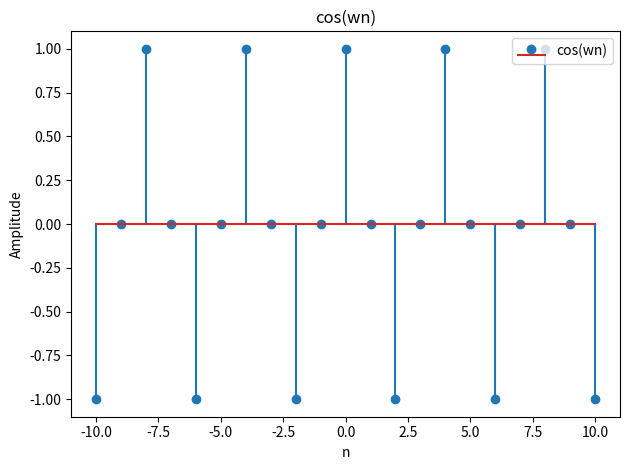

The matplotlib source for this figure:
'''
Show that the highest rate of oscillation in a discrete-time sinusoidal is obtained 
when ω=π.  
'''

import numpy as np
import matplotlib.pyplot as plt

n = np.arange(-10, 11, 1)
y = np.cos(np.pi*n/2)

plt.title('cos(wn)')
plt.stem(n,y, label='cos(wn)')
plt.legend()
plt.xlabel('n')
plt.ylabel('Amplitude')
plt.tight_layout()
plt.show()